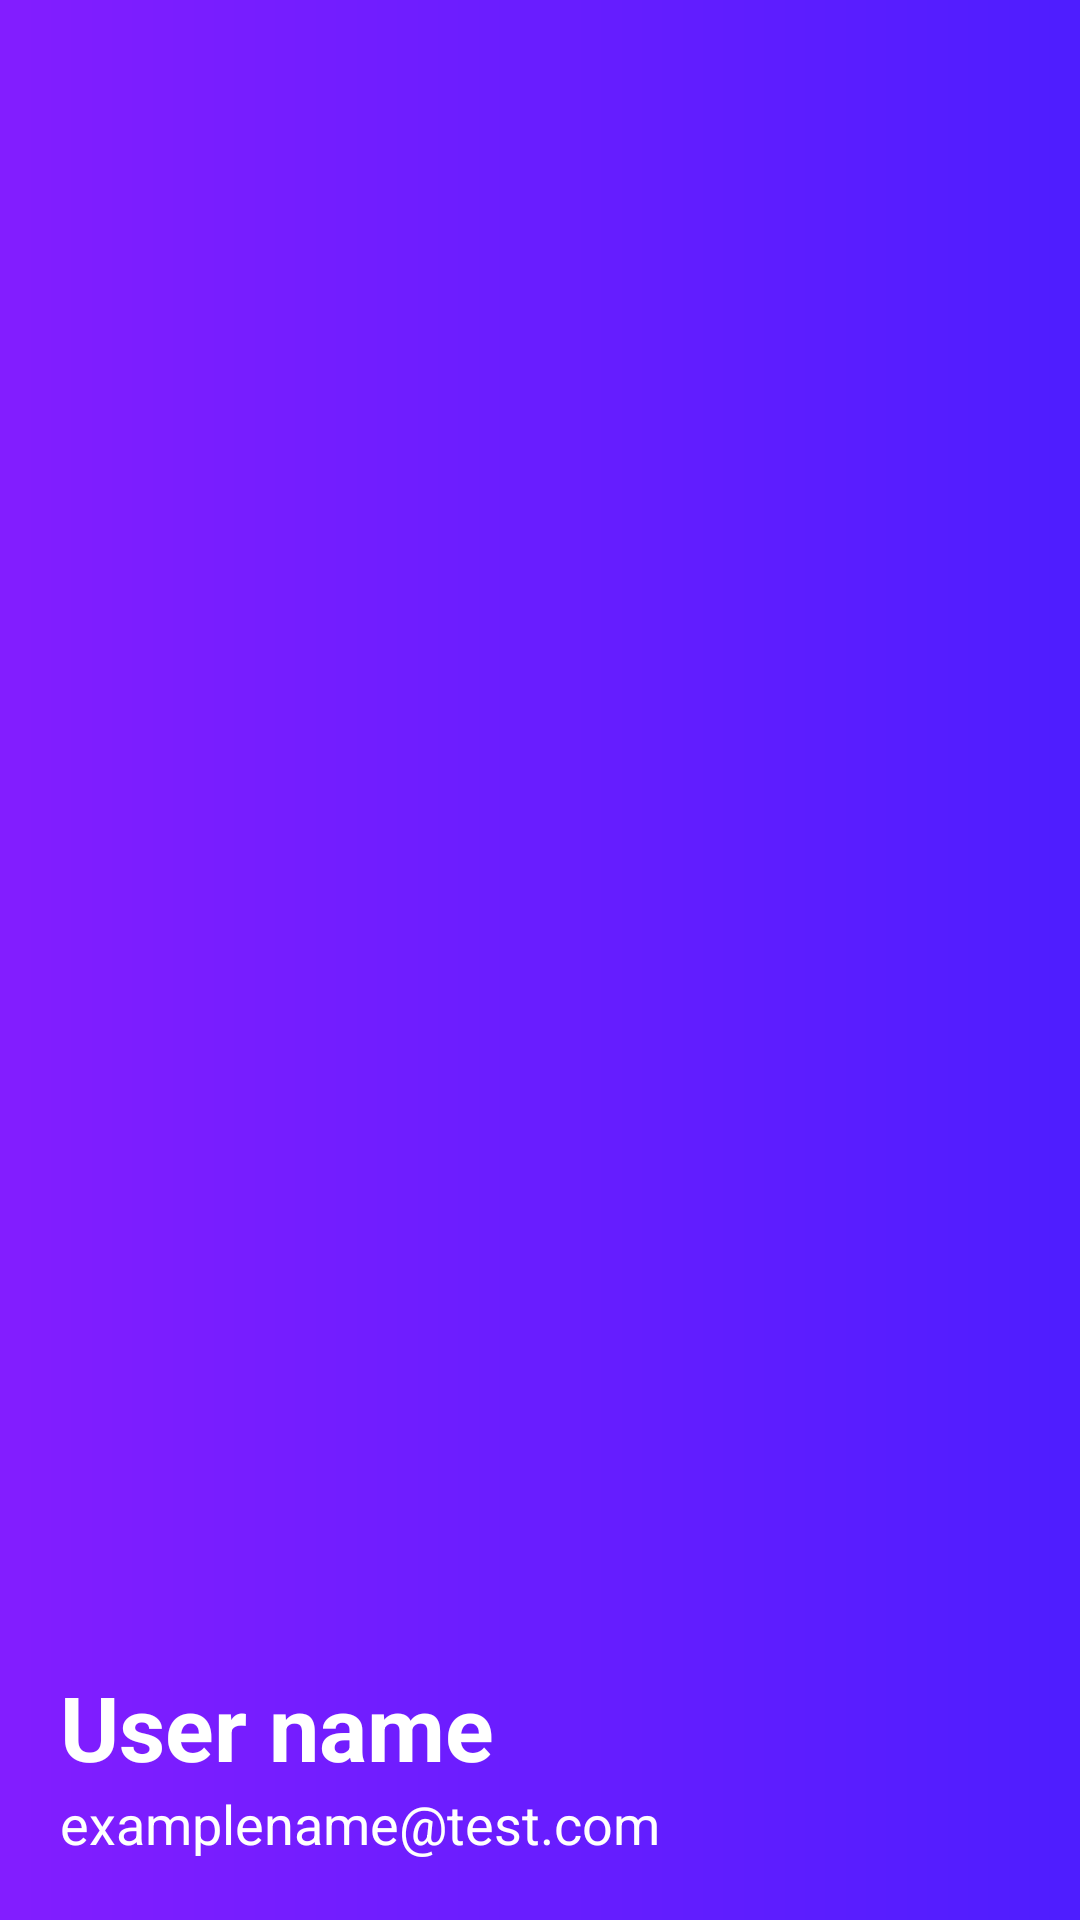

Produce the Android XML layout that renders to this screen, including the resource entries it uses.
<!-- AndroidManifest.xml: application theme Theme.TestFrame -->
<!-- res/layout/nav_header.xml -->
<?xml version="1.0" encoding="utf-8"?>
<LinearLayout xmlns:android="http://schemas.android.com/apk/res/android"
    android:orientation="vertical"
    android:layout_width="match_parent"
    android:layout_height="220dp"
    android:background="@drawable/nav_header"
    android:padding="20dp"
    android:gravity="bottom">

    <ImageView
        android:layout_width="60dp"
        android:layout_height="60dp"
        android:background="@drawable/person"
        android:backgroundTint="@color/white"/>

    <TextView
        android:layout_width="match_parent"
        android:layout_height="wrap_content"
        android:text="User name"
        android:textSize="30sp"
        android:textColor="@color/white"
        android:textStyle="bold"/>

    <TextView
        android:layout_width="match_parent"
        android:layout_height="wrap_content"
        android:text="examplename@test.com"
        android:textColor="@color/white"
        android:textSize="18sp"/>

</LinearLayout>
<!-- resources referenced by this layout -->
<resources>
  <color name="white">#FFFFFFFF</color>
  <!-- drawable nav_header (drawable) -->
  <?xml version="1.0" encoding="utf-8"?>
  <shape  xmlns:android="http://schemas.android.com/apk/res/android">
  
      <gradient android:startColor="@color/purple" android:endColor="@color/dark_purple"/>
  
  </shape>
  <style name="Theme.TestFrame" parent="Base.Theme.TestFrame" />
  <color name="purple">#831DFF</color>
  <color name="dark_purple">#4E1DFF</color>
  <style name="Base.Theme.TestFrame" parent="Theme.Material3.DayNight.NoActionBar">
          
          <item name="colorPrimary">@color/dark_purple</item>
      </style>
</resources>
